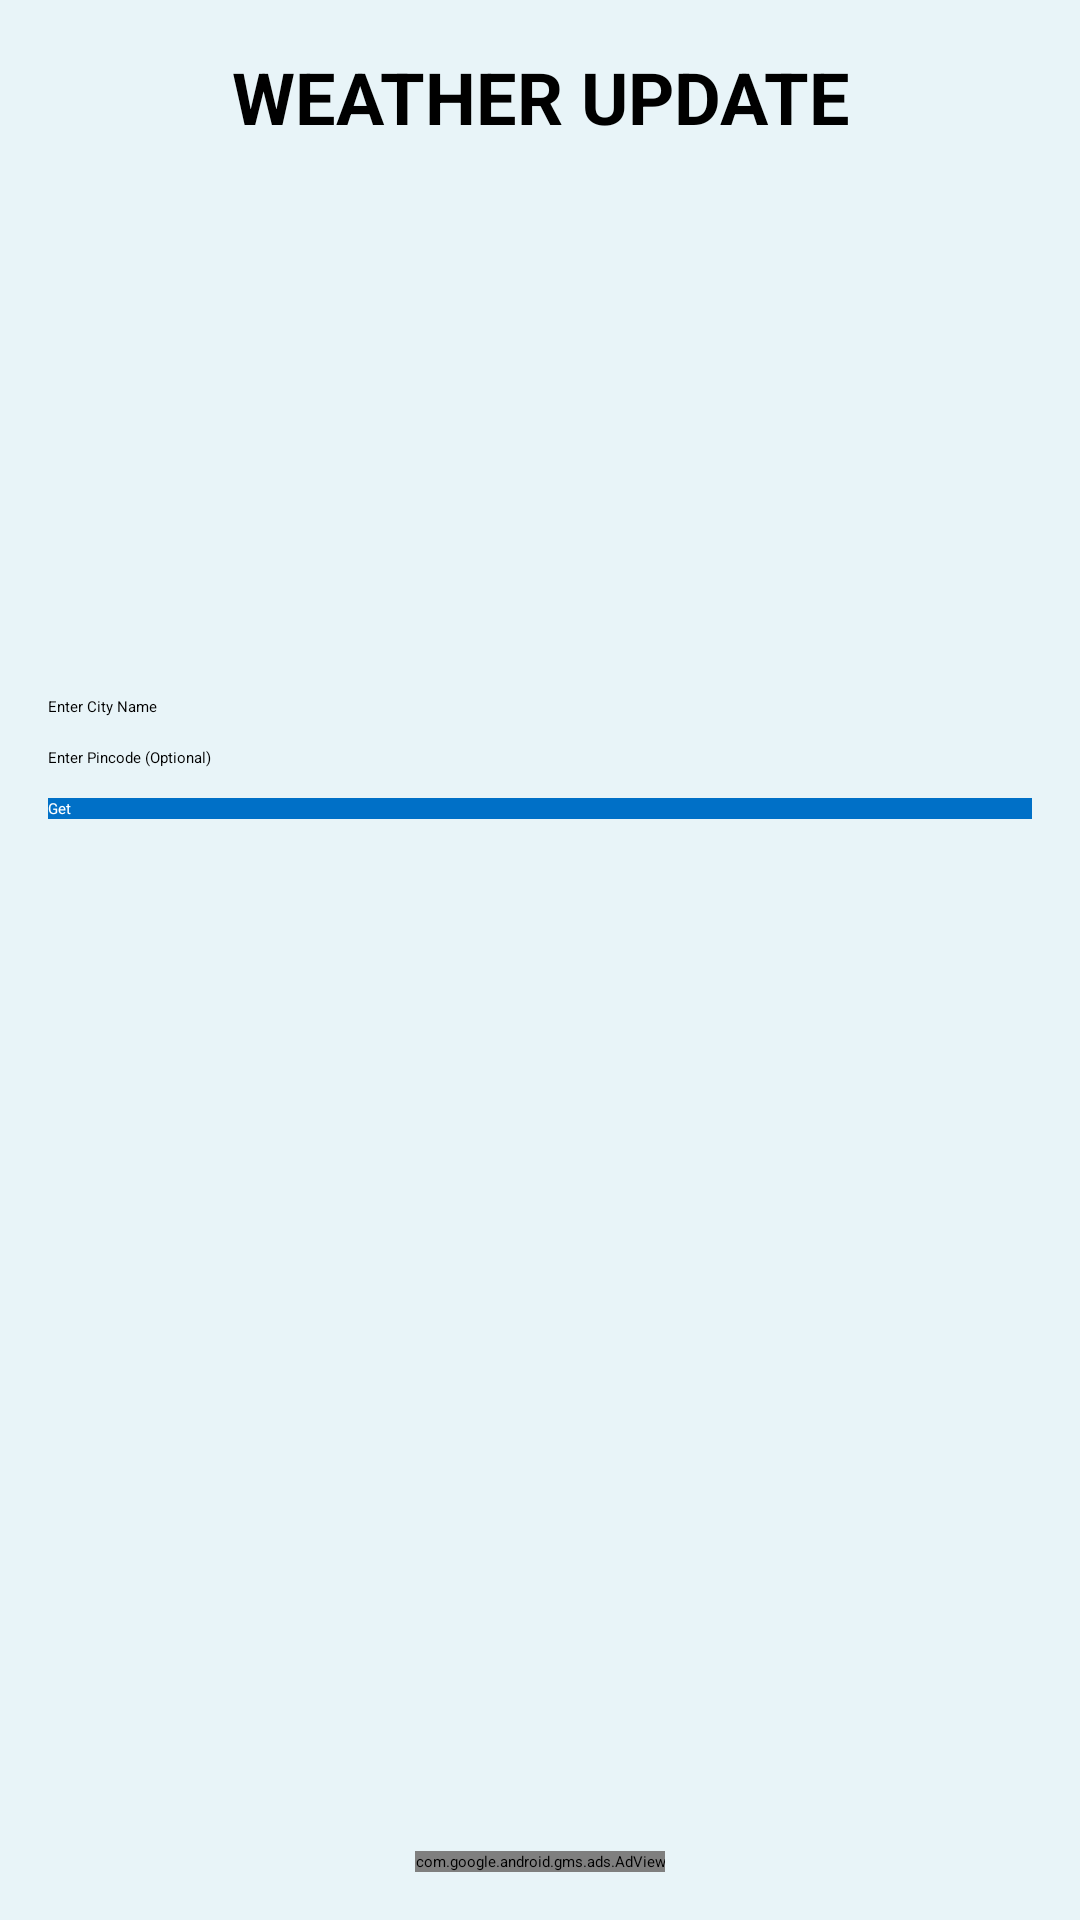

This screen was rendered from an Android layout file. Write that file and the resources it references.
<!-- AndroidManifest.xml: application theme Theme.ChatApplication -->
<!-- res/layout/activity_wheather.xml -->
<?xml version="1.0" encoding="utf-8"?>
<LinearLayout xmlns:android="http://schemas.android.com/apk/res/android"
    xmlns:tools="http://schemas.android.com/tools"
    android:layout_width="match_parent"
    android:layout_height="match_parent"
    xmlns:app="http://schemas.android.com/apk/res-auto"
    tools:context=".wheatherActivity"
    android:background="#e8f4f8"
    android:orientation="vertical"
    android:padding="16dp">
    <TextView
        android:layout_width="match_parent"
        android:layout_height="wrap_content"
        android:layout_gravity="center"
        android:textSize="24sp"
        android:textAlignment="center"
        android:textStyle="bold"
        android:text="WEATHER UPDATE"/>
    <LinearLayout
        android:layout_width="match_parent"
        android:layout_height="match_parent"
        android:gravity="center"
        android:orientation="vertical">
        <View
            android:layout_width="match_parent"
            android:layout_height="0dp"
            android:layout_weight="1">
        </View>
        <EditText
            android:layout_width="match_parent"
            android:layout_height="wrap_content"
            android:id="@+id/etCity"
            android:layout_marginBottom="10dp"
            android:ems="10"
            android:hint="Enter City Name"
            android:inputType="textPersonName" />
        <EditText
            android:layout_width="match_parent"
            android:layout_height="wrap_content"
            android:id="@+id/etCountry"
            android:layout_marginBottom="10dp"
            android:ems="10"
            android:hint="Enter Pincode (Optional)"
            android:inputType="textPersonName" />
        <Button
            android:layout_width="match_parent"
            android:layout_height="wrap_content"
            android:id="@+id/btnGet"
            android:layout_marginBottom="10dp"
            android:background="#0070c7"
            android:textColor="@android:color/white"
            android:onClick="getWeatherDetails"
            android:text="Get"
            app:backgroundTint="@null" />
        <ScrollView
            android:layout_width="match_parent"
            android:layout_height="150dp">
            <TextView
                android:layout_width="match_parent"
                android:layout_height="wrap_content"
                android:id="@+id/tvResult" />
        </ScrollView>
        <View
            android:layout_width="match_parent"
            android:layout_height="0dp"
            android:layout_weight="1">
        </View>
        <com.google.android.gms.ads.AdView xmlns:ads="http://schemas.android.com/apk/res-auto"
            android:id="@+id/adViewMain"
            android:layout_width="wrap_content"
            android:layout_height="wrap_content"
            ads:adSize="SMART_BANNER"
            ads:adUnitId="@string/banner_adunit_id">
        </com.google.android.gms.ads.AdView>
    </LinearLayout>
</LinearLayout>
<!-- resources referenced by this layout -->
<resources>
  <string name="banner_adunit_id" translatable="false">ca-app-pub-3940256099942544/6300978111</string>
</resources>
